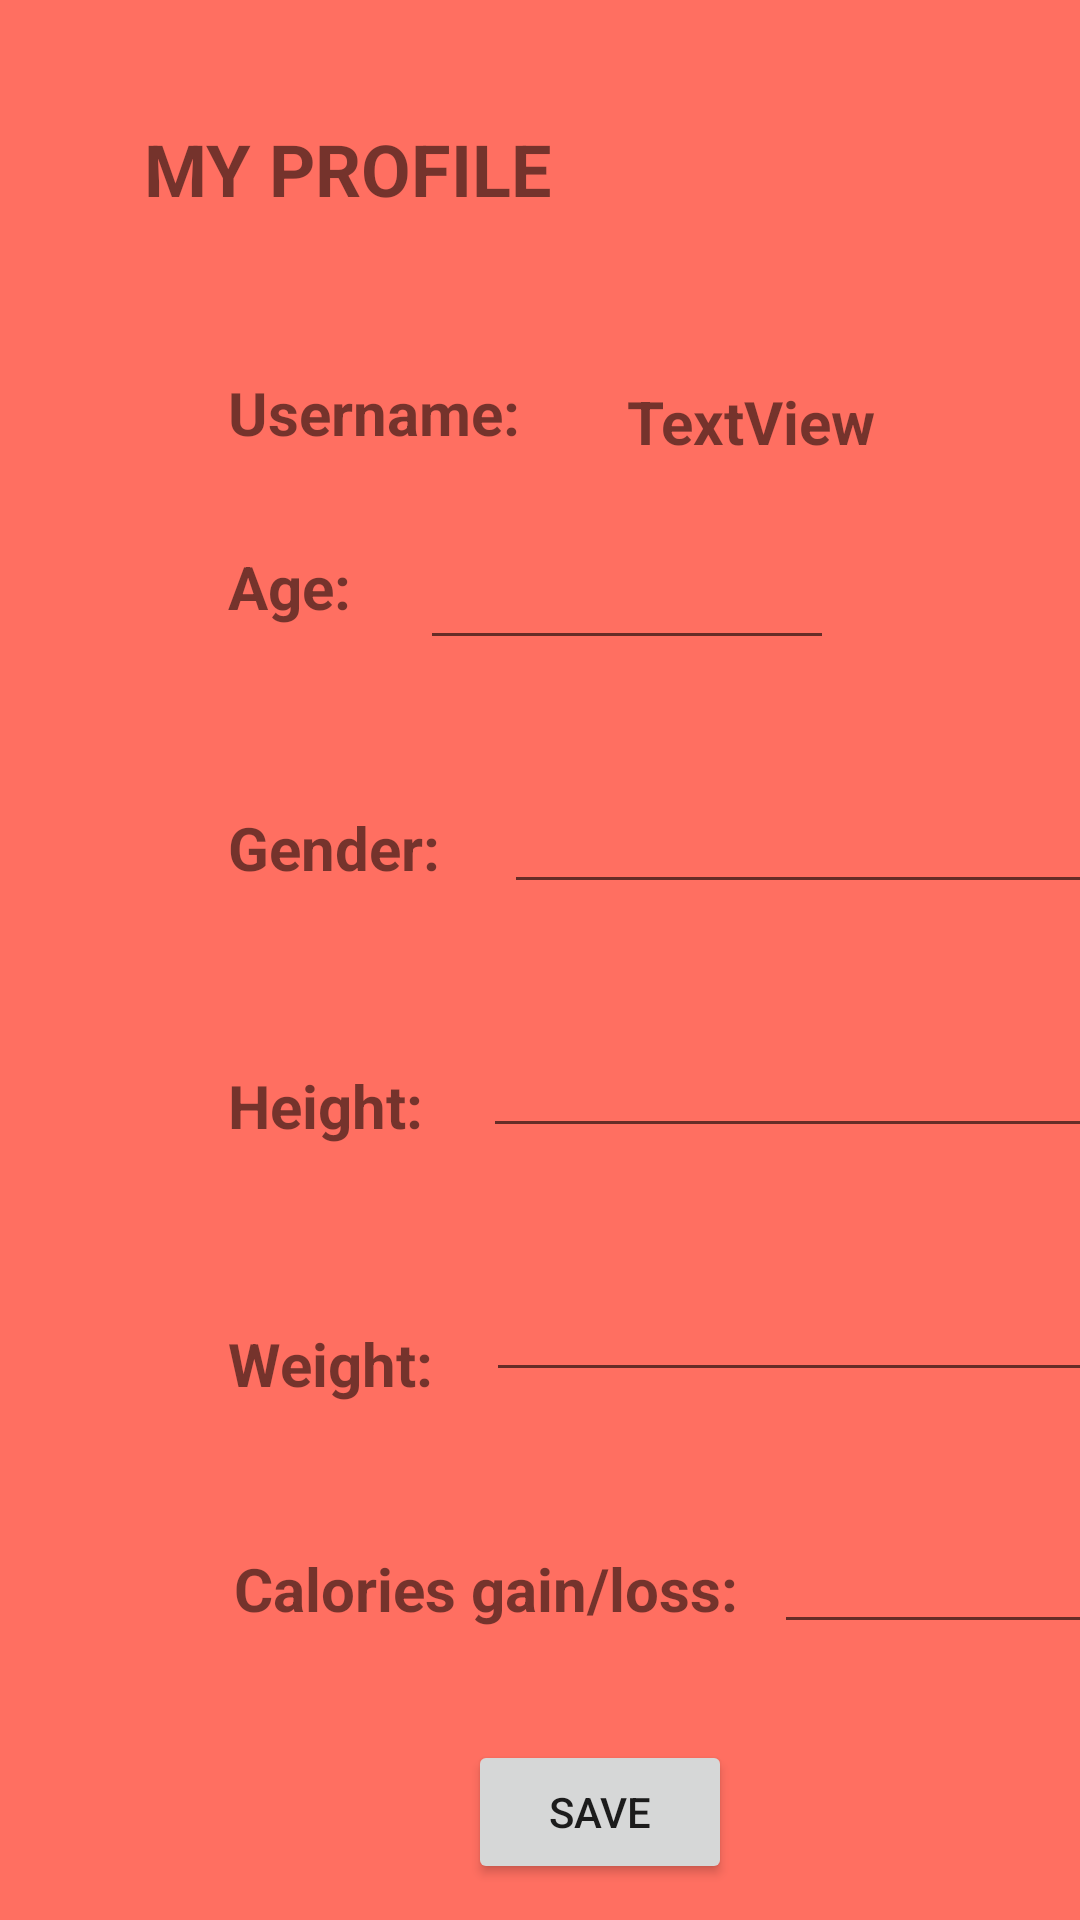

Write the Android layout XML for this screen, with the resource values it uses.
<!-- AndroidManifest.xml: application theme Theme.Combined -->
<!-- res/layout/fragment_settings.xml -->
<?xml version="1.0" encoding="utf-8"?>
<FrameLayout xmlns:android="http://schemas.android.com/apk/res/android"
    xmlns:tools="http://schemas.android.com/tools"
    xmlns:app="http://schemas.android.com/apk/res-auto"
    android:layout_width="match_parent"
    android:layout_height="match_parent"
    android:background="#FF6F61"
    tools:context=".Fragments.SettingsFragment">

    
    <RelativeLayout
        android:layout_width="match_parent"
        android:layout_height="match_parent">


        <androidx.constraintlayout.widget.ConstraintLayout
            android:layout_width="match_parent"
            android:layout_height="match_parent">

            <TextView
                android:id="@+id/textView"
                android:layout_width="109dp"
                android:layout_height="30dp"
                android:layout_marginStart="76dp"
                android:layout_marginTop="124dp"
                android:text="Username: "
                android:textSize="20sp"
                android:textStyle="bold"
                app:layout_constraintStart_toStartOf="parent"
                app:layout_constraintTop_toTopOf="parent" />

            <TextView
                android:id="@+id/textView2"
                android:layout_width="62dp"
                android:layout_height="27dp"
                android:layout_marginStart="76dp"
                android:layout_marginTop="28dp"
                android:text="Age:"
                android:textSize="20sp"
                android:textStyle="bold"
                app:layout_constraintStart_toStartOf="parent"
                app:layout_constraintTop_toBottomOf="@+id/textView" />

            <TextView
                android:id="@+id/textView4"
                android:layout_width="86dp"
                android:layout_height="30dp"
                android:layout_marginStart="76dp"
                android:layout_marginTop="49dp"
                android:text="Gender:"
                android:textSize="20sp"
                android:textStyle="bold"
                app:layout_constraintStart_toStartOf="parent"
                app:layout_constraintTop_toBottomOf="@+id/age" />

            <TextView
                android:id="@+id/textView6"
                android:layout_width="81dp"
                android:layout_height="30dp"
                android:layout_marginStart="76dp"
                android:layout_marginTop="56dp"
                android:text="Height:"
                android:textSize="20sp"
                android:textStyle="bold"
                app:layout_constraintStart_toStartOf="parent"
                app:layout_constraintTop_toBottomOf="@+id/textView4" />

            <TextView
                android:id="@+id/textView7"
                android:layout_width="78dp"
                android:layout_height="36dp"
                android:layout_marginStart="76dp"
                android:layout_marginTop="56dp"
                android:text="Weight:"
                android:textSize="20sp"
                android:textStyle="bold"
                app:layout_constraintStart_toStartOf="parent"
                app:layout_constraintTop_toBottomOf="@+id/textView6" />

            <TextView
                android:id="@+id/textView10"
                android:layout_width="194dp"
                android:layout_height="35dp"
                android:layout_marginStart="48dp"
                android:layout_marginTop="40dp"
                android:text="MY PROFILE"
                android:textSize="24sp"
                android:textStyle="bold"
                app:layout_constraintStart_toStartOf="parent"
                app:layout_constraintTop_toTopOf="parent" />

            <TextView
                android:id="@+id/username"
                android:layout_width="112dp"
                android:layout_height="37dp"
                android:layout_marginStart="24dp"
                android:layout_marginTop="48dp"
                android:editable="false"
                android:paddingVertical="4dp"
                android:text="TextView"
                android:textSize="20sp"
                android:textStyle="bold"
                app:layout_constraintStart_toEndOf="@+id/textView"
                app:layout_constraintTop_toBottomOf="@+id/textView10" />

            <EditText
                android:id="@+id/gender"
                android:layout_width="wrap_content"
                android:layout_height="wrap_content"
                android:layout_marginStart="6dp"
                android:layout_marginTop="40dp"
                android:ems="10"
                android:inputType="textPersonName"
                app:layout_constraintStart_toEndOf="@+id/textView4"
                app:layout_constraintTop_toBottomOf="@+id/age" />

            <EditText
                android:id="@+id/height"
                android:layout_width="wrap_content"
                android:layout_height="wrap_content"
                android:layout_marginStart="4dp"
                android:layout_marginTop="40dp"
                android:ems="10"
                android:inputType="textPersonName"
                app:layout_constraintStart_toEndOf="@+id/textView6"
                app:layout_constraintTop_toBottomOf="@+id/gender" />

            <EditText
                android:id="@+id/weight"
                android:layout_width="wrap_content"
                android:layout_height="wrap_content"
                android:layout_marginStart="8dp"
                android:layout_marginTop="40dp"
                android:ems="10"
                android:inputType="textPersonName"
                app:layout_constraintStart_toEndOf="@+id/textView7"
                app:layout_constraintTop_toBottomOf="@+id/height" />

            <Button
                android:id="@+id/saveD"
                android:layout_width="wrap_content"
                android:layout_height="wrap_content"
                android:layout_marginStart="156dp"
                android:layout_marginTop="116dp"
                android:text="Save"
                app:layout_constraintStart_toStartOf="parent"
                app:layout_constraintTop_toBottomOf="@+id/weight" />

            <TextView
                android:id="@+id/textView14"
                android:layout_width="179dp"
                android:layout_height="40dp"
                android:layout_marginStart="78dp"
                android:layout_marginTop="39dp"
                android:text="Calories gain/loss: "
                android:textSize="20sp"
                android:textStyle="bold"
                app:layout_constraintStart_toStartOf="parent"
                app:layout_constraintTop_toBottomOf="@+id/textView7" />

            <EditText
                android:id="@+id/calorie"
                android:layout_width="124dp"
                android:layout_height="44dp"
                android:layout_marginStart="1dp"
                android:layout_marginTop="40dp"
                android:ems="10"
                android:inputType="number"
                app:layout_constraintStart_toEndOf="@+id/textView14"
                app:layout_constraintTop_toBottomOf="@+id/weight" />

            <EditText
                android:id="@+id/age"
                android:layout_width="138dp"
                android:layout_height="54dp"
                android:layout_marginStart="2dp"
                android:layout_marginTop="12dp"
                android:ems="10"
                android:inputType="textPersonName"
                app:layout_constraintStart_toEndOf="@+id/textView2"
                app:layout_constraintTop_toBottomOf="@+id/textView" />

        </androidx.constraintlayout.widget.ConstraintLayout>
    </RelativeLayout>

</FrameLayout>
<!-- resources referenced by this layout -->
<resources>
  <style name="Theme.Combined" parent="Theme.MaterialComponents.DayNight.DarkActionBar">
          
          <item name="colorPrimary">@color/purple_500</item>
          <item name="colorPrimaryVariant">@color/purple_700</item>
          <item name="colorOnPrimary">@color/white</item>
          
          <item name="colorSecondary">@color/teal_200</item>
          <item name="colorSecondaryVariant">@color/teal_700</item>
          <item name="colorOnSecondary">@color/black</item>
          
          <item name="android:statusBarColor">?attr/colorPrimaryVariant</item>
          
      </style>
  <color name="purple_500">#FF6200EE</color>
  <color name="purple_700">#FF3700B3</color>
  <color name="white">#FFFFFFFF</color>
  <color name="teal_200">#FF03DAC5</color>
  <color name="teal_700">#FF018786</color>
  <color name="black">#FF000000</color>
</resources>
